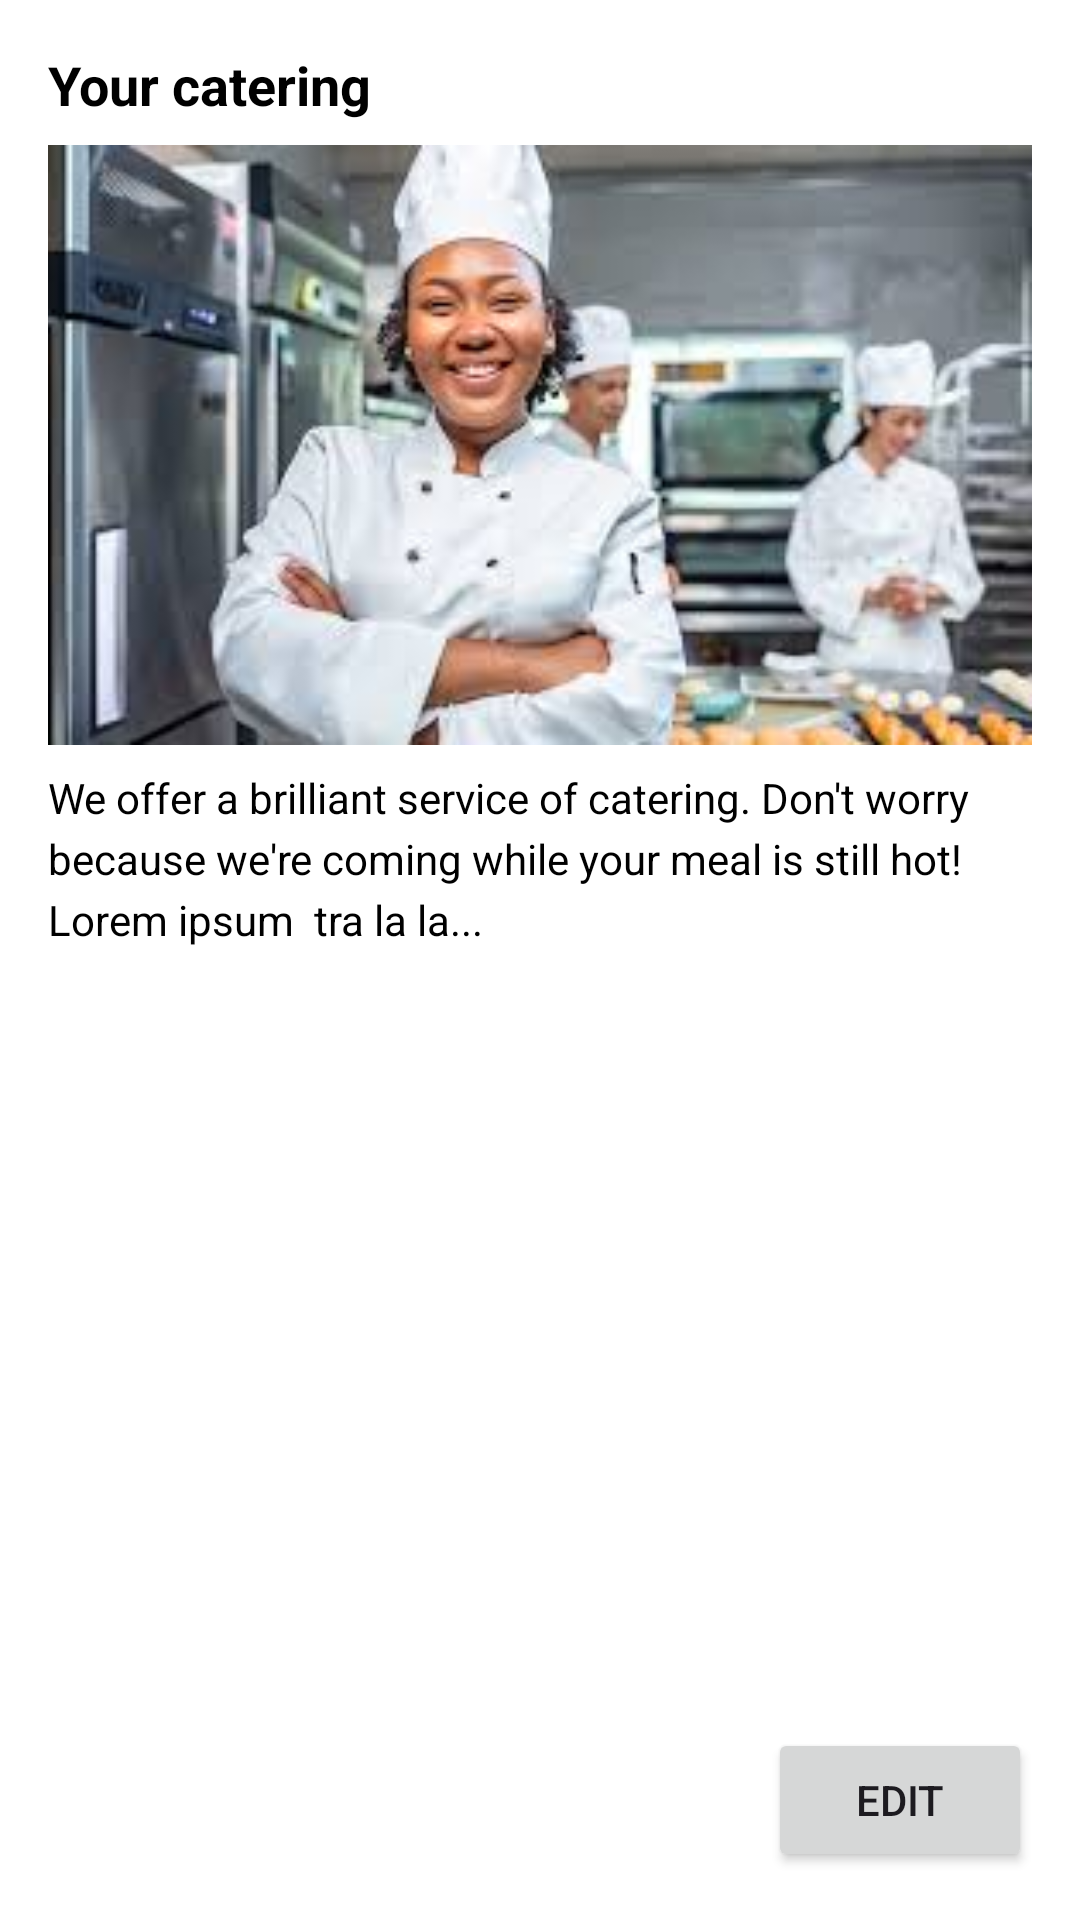

Write the Android layout XML for this screen, with the resource values it uses.
<!-- AndroidManifest.xml: application theme Theme.EventPlanner -->
<!-- res/layout/service_product_card.xml -->
<?xml version="1.0" encoding="utf-8"?>
<LinearLayout
    xmlns:android="http://schemas.android.com/apk/res/android"
    android:layout_width="match_parent"
    android:layout_height="400dp"
    android:orientation="vertical"
    android:padding="16dp"
    android:background="@android:color/white"
    android:elevation="4dp"
    android:layout_margin="8dp"
    android:id="@+id/service_product_card_item">


    <TextView
        android:id="@+id/service_product_title"
        android:layout_width="match_parent"
        android:layout_height="wrap_content"
        android:layout_marginBottom="8dp"
        android:text="Your catering"
        android:textSize="18sp"
        android:textColor="@android:color/black"
        android:textStyle="bold" />

    <ImageView
        android:id="@+id/service_product_image"
        android:layout_width="match_parent"
        android:layout_height="200dp"
        android:contentDescription="catering picture"
        android:scaleType="centerCrop"
        android:src="@drawable/catering" />

    <RelativeLayout
        android:layout_width="match_parent"
        android:layout_height="wrap_content"
        android:layout_marginTop="8dp">

        <TextView
            android:id="@+id/service_product_description"
            android:layout_width="match_parent"
            android:layout_height="wrap_content"
            android:layout_alignParentStart="true"
            android:layout_marginEnd="16dp"
            android:text="We offer a brilliant service of catering. Don't worry because we're coming while your meal is still hot! Lorem ipsum  tra la la..."
            android:textSize="14sp"
            android:textColor="@android:color/black"
            android:lineSpacingExtra="4dp"
            android:gravity="start" />

        <Button
            android:id="@+id/service_product_button"
            android:layout_width="wrap_content"
            android:layout_height="wrap_content"
            android:layout_alignParentEnd="true"
            android:layout_alignParentBottom="true"
            android:text="Edit"
            android:paddingStart="16dp"
            android:paddingEnd="16dp"
            android:layout_marginTop="8dp" />

    </RelativeLayout>

</LinearLayout>
<!-- resources referenced by this layout -->
<resources>
  <!-- drawable catering: jpeg bitmap (drawable, 9518 bytes) -->
  <style name="Theme.EventPlanner" parent="Base.Theme.EventPlanner" />
  <style name="Base.Theme.EventPlanner" parent="Theme.Material3.DayNight.NoActionBar">
          
          
          <item name="colorPrimary">@color/primary</item>
          <item name="colorPrimaryContainer">@color/primary_container</item>
          <item name="colorSecondaryContainer">@color/secondary_container</item>
          <item name="backgroundColor">@color/white</item>
          <item name="outline_color">@color/cod_gray</item>
          <item name="filled_heart_outline_color">@color/cod_gray</item>
          <item name="text_color">@color/cod_gray</item>
          <item name="pagination_background">@color/light_gray</item>
      </style>
  <color name="primary">#FF7C96FF</color>
  <color name="primary_container">#FFEEF2FF</color>
  <color name="secondary_container">#D8E0FF</color>
  <color name="white">#FFFFFFFF</color>
  <color name="cod_gray">#1E1E1E</color>
  <color name="light_gray">#B6B6B6</color>
</resources>
